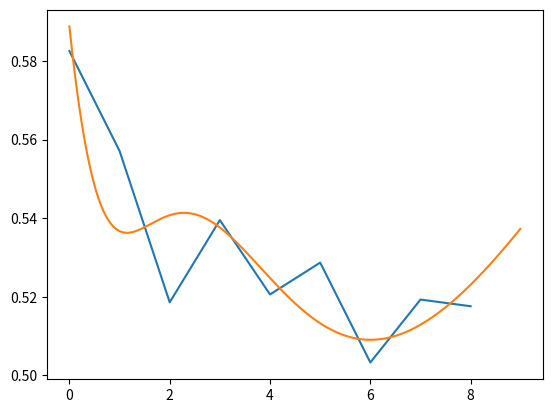

The matplotlib source for this figure:
# --*-- coding:utf-8 --*--
# [redacted]

import matplotlib.pyplot as plt
import numpy as np


class AlbitraryCurveFit:
    def __init__(self, _base=None, _derive=None):
        self._base = _base
        self._derive = _derive
        self.e_size = None
        self.c_size = None
        self.coeff = []

    @property
    def base(self):
        return self._base

    @property
    def derive(self):
        return self._derive

    @base.setter
    def base(self, call):
        if not callable(call):
            raise TypeError('base function should be a callable')
        self._base = call

    @derive.setter
    def derive(self, derive):
        if type(derive) is not list or not all([callable(d) for d in derive]):
            raise TypeError('derive function should be a list of callable objs')
        self._derive = derive

    def build(self, base, derives, coeff_size, expansion_size):
        self.base = base
        self.derive = derives
        self.c_size = coeff_size
        self.e_size = expansion_size
        for i in range(self.e_size):
            self.coeff.append([np.random.rand() for j in range(self.c_size)])

    def forward(self, x):
        try:
            return sum([self.base(self.coeff[i], x) for i in range(self.e_size)])
        except OverflowError as oe:
            print(oe)
            return 0

    def optimize(self, x_list, y_list, iter_num=1000, lr=0.001):
        """
        use least square loss to optimize
        current only support online training, not batch training, or matrix calc
        """
        for it in range(iter_num):
            loss = 0
            for x, y in zip(x_list, y_list):
                try:
                    p = self.forward(x)
                    d = 2 * (p - y)
                    loss += (p - y) ** 2
                    for e in range(self.e_size):
                        for c in range(self.c_size):
                            self.coeff[e][c] -= self.derive[c](self.coeff[e], x) * lr * d
                except OverflowError as oe:
                    print(oe)
            print('%sth iter with loss: %s' % ((it + 1), loss))

    def fit(self, source_list):
        return [self.forward(x) for x in source_list]


def test_trigono():
    fitter = AlbitraryCurveFit()
    f = lambda p, x: p[0] * np.sin(p[1] * x + p[2]) + p[3] * np.cos(p[4] * x + p[5])
    d_list = [
        lambda p, x: np.sin(p[1] * x + p[2]),
        lambda p, x: p[0] * np.cos(p[1] * x + p[2]) * x,
        lambda p, x: p[0] * np.cos(p[1] * x + p[2]),
        lambda p, x: np.cos(p[4] * x + p[5]),
        lambda p, x: p[3] * np.sin(p[4] * x + p[5]) * x * -1,
        lambda p, x: p[3] * np.sin(p[4] * x + p[5]) * -1
    ]
    fitter.build(f, d_list, 6, 20)
    y_list = [0.5825, 0.5571, 0.5186, 0.5395, 0.5206, 0.5287, 0.5033, 0.5193, 0.5176]
    x_list = [i for i in range(len(y_list))]
    z_list = [i / 100. for i in range(len(x_list) * 100)]
    fitter.optimize(x_list, y_list, lr=0.001)
    p_list = fitter.fit(z_list)
    plt.plot(x_list, y_list)
    plt.plot(z_list, p_list)
    plt.show()


def test_sigmoid():
    fitter = AlbitraryCurveFit()
    f = lambda p, x: ((1 + np.e ** (p[0] * x + p[1])) ** -1) * p[2]
    d_list = [
        lambda p, x: ((1 + np.e ** (p[0] * x)) ** -2) * x * p[2] * -1,
        lambda p, x: ((1 + np.e ** (p[0] * x)) ** -2) * p[2] * -1,
        lambda p, x: (1 + np.e ** (p[0] * x)) ** -1
    ]
    fitter.build(f, d_list, 3, 256)
    y_list = [0.5825, 0.5571, 0.5186, 0.5395, 0.5206, 0.5287, 0.5033, 0.5193, 0.5176]
    x_list = [i for i in range(len(y_list))]
    z_list = [i / 100. for i in range(len(x_list) * 100)]
    fitter.optimize(x_list, y_list, iter_num=2000, lr=0.01)
    p_list = fitter.fit(z_list)
    plt.plot(x_list, y_list)
    plt.plot(z_list, p_list)
    plt.show()


def test_tanh():
    pass


if __name__ == '__main__':
    test_sigmoid()





